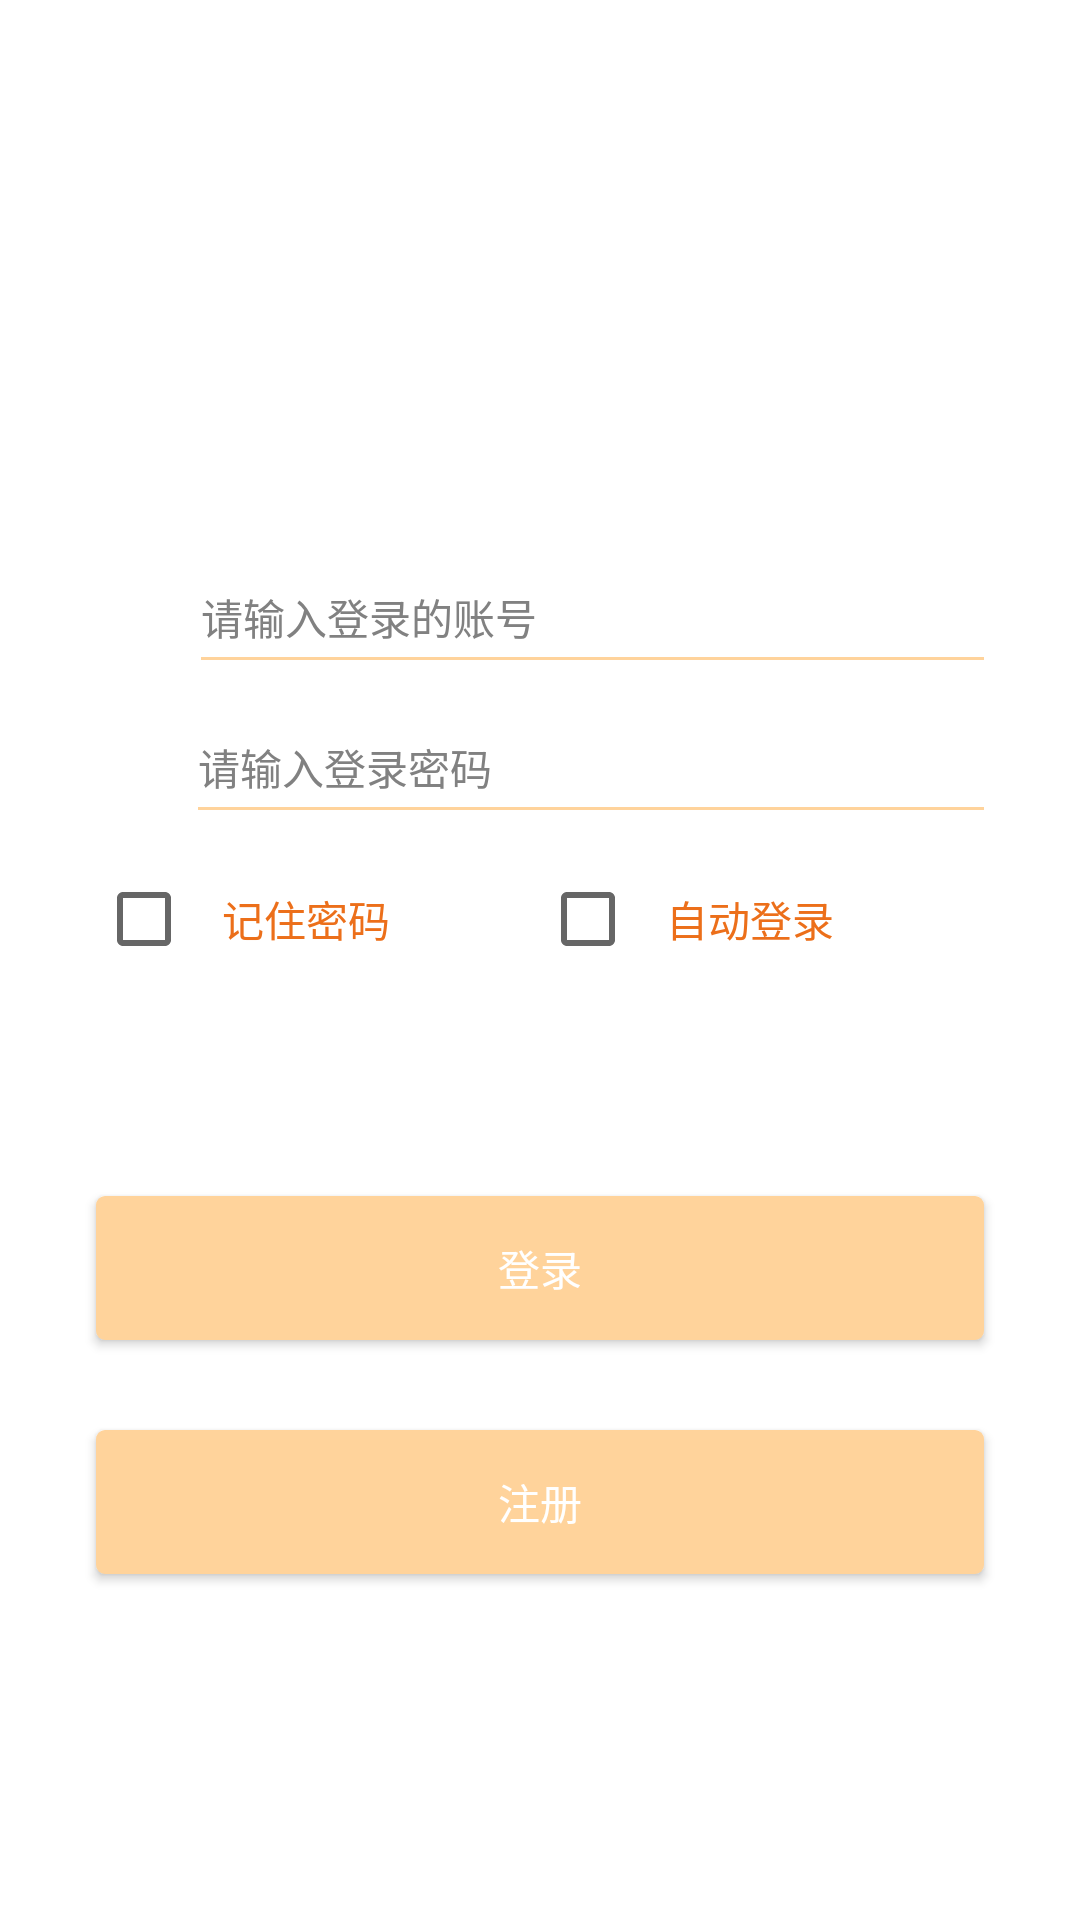

Android layout source for this screen:
<!-- AndroidManifest.xml: application theme AppTheme -->
<!-- res/layout/activity_login.xml -->
<?xml version="1.0" encoding="utf-8"?>
<androidx.constraintlayout.widget.ConstraintLayout xmlns:android="http://schemas.android.com/apk/res/android"
    xmlns:app="http://schemas.android.com/apk/res-auto"
    xmlns:tools="http://schemas.android.com/tools"
    android:layout_width="match_parent"
    android:layout_height="match_parent"
    tools:context=".LoginActivity">
    <LinearLayout
        android:layout_width="match_parent"
        android:layout_height="match_parent"
        android:background="#fff"
        android:orientation="vertical">
        <TextView
            android:layout_width="match_parent"
            android:layout_height="50dp"
            android:text=""
            android:gravity="center"
            android:textSize="30sp"
            />
        <RelativeLayout
            android:layout_width="match_parent"
            android:layout_height="50dp"
            android:layout_marginLeft="@dimen/margin_large"
            android:layout_marginRight="@dimen/margin_large"
            android:layout_marginTop="@dimen/dp_120">

            <ImageView
                android:id="@+id/img_account"
                android:layout_width="@dimen/dp_19"
                android:layout_height="@dimen/dp_20"
                android:layout_alignParentBottom="true"
                android:layout_marginBottom="@dimen/margin_tiny"
                android:layout_marginLeft="@dimen/margin_tiny"
                android:scaleType="fitXY"
                android:src="@drawable/icon_login_account"/>

            <EditText
                android:id="@+id/et_account"
                android:layout_width="match_parent"
                android:layout_height="wrap_content"
                android:layout_alignParentBottom="true"
                android:layout_gravity="center"
                android:layout_marginBottom="@dimen/margin_tiny"
                android:layout_marginLeft="@dimen/margin_normal"
                android:layout_toRightOf="@+id/img_account"
                android:background="@null"
                android:hint="@string/account"
                android:maxLines="1"
                android:textColor="@android:color/black"
                android:textColorHint="#818181"
                android:textSize="@dimen/text_size_normal"/>

            <View
                android:layout_width="match_parent"
                android:layout_height="@dimen/line_height"
                android:layout_alignParentBottom="true"
                android:layout_marginLeft="@dimen/margin_normal"
                android:layout_toRightOf="@+id/img_account"
                android:background="#ffd39b"/>
        </RelativeLayout>

        <RelativeLayout
            android:layout_width="match_parent"
            android:layout_height="@dimen/item_height_normal"
            android:layout_marginLeft="@dimen/margin_large"
            android:layout_marginRight="@dimen/margin_large">

            <ImageView
                android:id="@+id/img_pw"
                android:layout_width="@dimen/dp_18"
                android:layout_height="@dimen/dp_20"
                android:layout_alignParentBottom="true"
                android:layout_marginBottom="@dimen/margin_tiny"
                android:layout_marginLeft="@dimen/margin_tiny"
                android:scaleType="fitXY"
                android:src="@drawable/icon_login_pw"/>

            <EditText
                android:id="@+id/et_password"
                android:layout_width="match_parent"
                android:layout_height="wrap_content"
                android:layout_alignParentBottom="true"
                android:layout_gravity="center"
                android:layout_marginBottom="@dimen/margin_tiny"
                android:layout_marginLeft="@dimen/margin_normal"
                android:layout_toRightOf="@+id/img_pw"
                android:background="@null"
                android:hint="@string/password"
                android:inputType="textPassword"
                android:maxLines="1"
                android:textColor="@android:color/black"
                android:textColorHint="#818181"
                android:textSize="@dimen/text_size_normal"/>
            <ImageView
                android:id="@+id/iv_see_password"
                android:layout_width="@dimen/image_height_litter"
                android:layout_height="@dimen/image_height_litter"
                android:src="@drawable/image_password_bg"
                android:layout_centerVertical="true"
                android:layout_alignParentRight="true"
                android:scaleType="fitXY"
                />
            <View
                android:layout_width="match_parent"
                android:layout_height="@dimen/line_height"
                android:layout_alignParentBottom="true"
                android:layout_marginLeft="@dimen/margin_normal"
                android:layout_toRightOf="@+id/img_pw"
                android:background="#ffd39b"/>
        </RelativeLayout>
        <LinearLayout
            android:layout_width="match_parent"
            android:layout_height="wrap_content"
            android:layout_marginLeft="@dimen/margin_large"
            android:layout_marginRight="@dimen/margin_large"
            android:layout_marginTop="@dimen/margin_small"
            android:paddingBottom="@dimen/margin_small"
            android:paddingTop="@dimen/margin_small"
            android:orientation="horizontal"
            android:gravity="center"
            >
            <CheckBox
                android:id="@+id/checkBox_password"
                android:padding="@dimen/dp_10"
                android:textSize="@dimen/text_size_normal"
                android:layout_gravity="center"
                android:layout_width="wrap_content"
                android:layout_weight="1"
                android:layout_height="wrap_content"
                android:text="@string/check_password"
                android:textColor="#ec6f1a" android:checked="false"/>
            <CheckBox
                android:id="@+id/checkBox_login"
                android:padding="@dimen/dp_10"
                android:textSize="@dimen/text_size_normal"
                android:layout_gravity="center"
                android:layout_width="wrap_content"
                android:layout_weight="1"
                android:layout_height="wrap_content"
                android:text="@string/check_login"
                android:textColor="#ec6f1a" android:checked="false"/>

        </LinearLayout>

        <Button
            android:id="@+id/btn_login"
            android:layout_width="match_parent"
            android:layout_height="wrap_content"
            android:layout_marginLeft="@dimen/margin_large"
            android:layout_marginRight="@dimen/margin_large"
            android:layout_marginTop="@dimen/margin_huge"
            android:paddingBottom="@dimen/margin_small"
            android:paddingTop="@dimen/margin_small"
            android:text="@string/login"
            android:background="@drawable/btn_orange_selector"
            android:textColor="@android:color/white"
            android:textSize="@dimen/text_size_normal"/>
        <Button
            android:id="@+id/register"
            android:layout_width="match_parent"
            android:layout_height="wrap_content"
            android:layout_marginLeft="@dimen/margin_large"
            android:layout_marginRight="@dimen/margin_large"
            android:layout_marginTop="30dp"
            android:paddingBottom="@dimen/margin_small"
            android:paddingTop="@dimen/margin_small"
            android:text="注册"
            android:background="@drawable/btn_orange_selector"
            android:textColor="@android:color/white"
            android:textSize="@dimen/text_size_normal"/>


    </LinearLayout>

</androidx.constraintlayout.widget.ConstraintLayout>
<!-- resources referenced by this layout -->
<resources>
  <dimen name="dp_10">10dp</dimen>
  <dimen name="dp_120">120dp</dimen>
  <dimen name="dp_18">18dp</dimen>
  <dimen name="dp_19">19dp</dimen>
  <dimen name="dp_20">20dp</dimen>
  <dimen name="image_height_litter">20dp</dimen>
  <dimen name="item_height_normal">50dp</dimen>
  <dimen name="line_height">1dp</dimen>
  <dimen name="margin_huge">64dp</dimen>
  <dimen name="margin_large">32dp</dimen>
  <dimen name="margin_normal">12dp</dimen>
  <dimen name="margin_small">8dp</dimen>
  <dimen name="margin_tiny">4dp</dimen>
  <dimen name="text_size_normal">14dp</dimen>
  <!-- drawable btn_orange_selector (drawable) -->
  <?xml version="1.0" encoding="utf-8"?>
  <selector xmlns:android="http://schemas.android.com/apk/res/android">
      <item android:state_pressed="true">
          <shape>
              <corners android:radius="3dp" />
              <solid android:color="#C76114" />
          </shape>
      </item>
      <item>
          <shape>
              <corners android:radius="3dp" />
              <solid android:color="#ffd39b" />
          </shape>
      </item>
  
  </selector>
  <string name="account">请输入登录的账号</string>
  <string name="check_login">自动登录</string>
  <string name="check_password">记住密码</string>
  <string name="login">登录</string>
  <string name="password">请输入登录密码</string>
  <style name="AppTheme" parent="Theme.AppCompat.Light.NoActionBar">
          
          <item name="colorPrimary">@color/colorPrimary</item>
          <item name="colorPrimaryDark">@color/colorPrimaryDark</item>
          <item name="colorAccent">@color/colorAccent</item>
      </style>
  <color name="colorPrimary">#008577</color>
  <color name="colorPrimaryDark">#00574B</color>
  <color name="colorAccent">#2ed573</color>
</resources>
